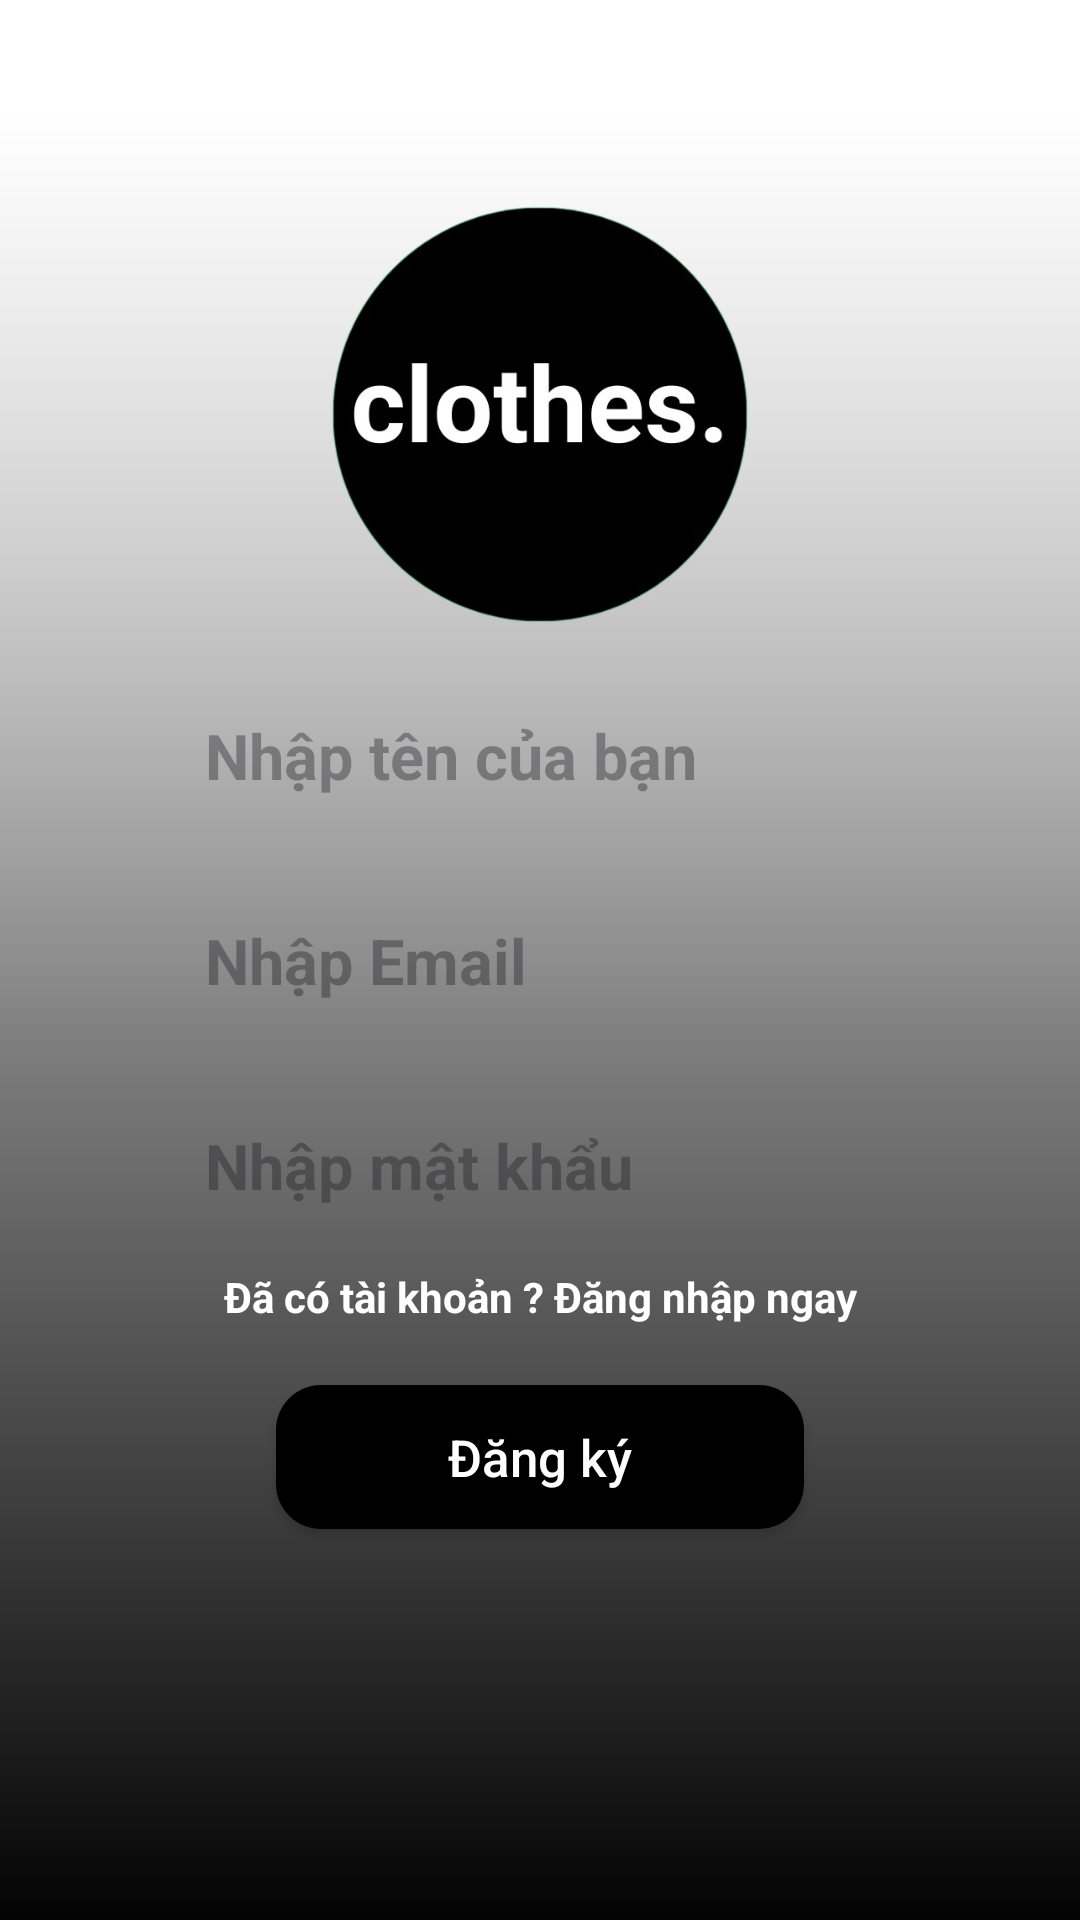

Android layout source for this screen:
<!-- AndroidManifest.xml: application theme Theme.Tools_Store_App -->
<!-- res/layout/register_fragment.xml -->
<?xml version="1.0" encoding="utf-8"?>
<androidx.constraintlayout.widget.ConstraintLayout
    xmlns:android="http://schemas.android.com/apk/res/android"
    xmlns:app="http://schemas.android.com/apk/res-auto"
    xmlns:tools="http://schemas.android.com/tools"
    android:layout_width="match_parent"
    android:layout_height="match_parent">

    <ImageView
        android:layout_width="match_parent"
        android:layout_height="match_parent"
        android:src="@drawable/gradient_background"
        android:scaleType="centerCrop"/>

    <ImageView
        android:id="@+id/logoR"
        android:layout_width="wrap_content"
        android:layout_height="wrap_content"
        android:scaleType="fitCenter"
        android:src="@drawable/logo"
        android:padding="110dp"
        app:layout_constraintTop_toTopOf="parent"
        app:layout_constraintBottom_toBottomOf="@id/etNameRegister"
        app:layout_constraintEnd_toEndOf="@id/guideline4"
        app:layout_constraintStart_toStartOf="@id/guideline3" />


    <EditText
        android:id="@+id/etNameRegister"
        android:layout_width="wrap_content"
        android:layout_height="wrap_content"
        android:layout_margin="10dp"
        android:background="@drawable/custom_edittext"
        android:ems="10"
        android:hint="@string/enter_name"
        android:autofillHints="name"
        android:inputType="textPersonName"
        android:minHeight="48dp"
        android:padding="10dp"
        android:textSize="21sp"
        android:textStyle="bold|normal"
        app:layout_constraintBottom_toTopOf="@+id/etEmailRegister"
        app:layout_constraintEnd_toEndOf="parent"
        app:layout_constraintStart_toStartOf="parent"
        app:layout_constraintTop_toTopOf="parent"
        app:layout_constraintVertical_chainStyle="packed" />


    <EditText
        android:id="@+id/etEmailRegister"
        android:layout_width="wrap_content"
        android:layout_height="wrap_content"
        android:layout_margin="10dp"
        android:background="@drawable/custom_edittext"
        android:ems="10"
        android:hint="@string/enter_email"
        android:autofillHints="emailAddress"

        android:inputType="textEmailAddress"

        android:minHeight="48dp"
        android:padding="10dp"
        android:textSize="21sp"
        android:textStyle="bold|normal"


        app:layout_constraintBottom_toTopOf="@+id/etPasswordRegister"
        app:layout_constraintEnd_toEndOf="@+id/etNameRegister"
        app:layout_constraintStart_toStartOf="@+id/etNameRegister"
        app:layout_constraintTop_toBottomOf="@+id/etNameRegister" />

    <EditText
        android:id="@+id/etPasswordRegister"
        android:layout_width="wrap_content"
        android:layout_height="wrap_content"
        android:layout_margin="10dp"
        android:background="@drawable/custom_edittext"
        android:ems="10"
        android:hint="@string/enter_password"
        android:autofillHints="password"


        android:inputType="textPassword"
        android:minHeight="48dp"
        android:padding="10dp"
        android:textSize="21sp"
        android:textStyle="bold|normal"


        app:layout_constraintBottom_toBottomOf="parent"
        app:layout_constraintEnd_toEndOf="@+id/etEmailRegister"
        app:layout_constraintStart_toStartOf="@+id/etEmailRegister"
        app:layout_constraintTop_toBottomOf="@+id/etEmailRegister" />

    <androidx.appcompat.widget.AppCompatButton
        android:id="@+id/btnRegister"
        android:layout_width="0dp"
        android:layout_height="wrap_content"
        android:layout_margin="20dp"
        android:background="@drawable/custom_button"
        android:text="@string/register"
        android:textAllCaps="false"
        android:textSize="17sp"
        android:textColor="@color/white"
        app:layout_constraintEnd_toStartOf="@+id/guideline4"
        app:layout_constraintStart_toStartOf="@+id/guideline3"
        app:layout_constraintTop_toBottomOf="@+id/tvNavigateToLogin" />

    <androidx.constraintlayout.widget.Guideline
        android:id="@+id/guideline3"
        android:layout_width="wrap_content"
        android:layout_height="wrap_content"
        android:orientation="vertical"
        app:layout_constraintGuide_percent="0.2"
        />

    <androidx.constraintlayout.widget.Guideline
        android:id="@+id/guideline4"
        android:layout_width="wrap_content"
        android:layout_height="wrap_content"
        android:orientation="vertical"
        app:layout_constraintGuide_percent="0.8" />

    <TextView
        android:id="@+id/tvNavigateToLogin"
        android:layout_width="wrap_content"
        android:layout_height="wrap_content"
        android:text="@string/login_now"
        android:textStyle="bold"
        android:textColor="@color/white"
        android:layout_marginTop="10dp"
        app:layout_constraintEnd_toEndOf="@+id/etPasswordRegister"
        app:layout_constraintStart_toStartOf="@+id/etPasswordRegister"
        app:layout_constraintTop_toBottomOf="@+id/etPasswordRegister" />

</androidx.constraintlayout.widget.ConstraintLayout>
<!-- resources referenced by this layout -->
<resources>
  <!-- drawable custom_button (drawable) -->
  <?xml version="1.0" encoding="utf-8"?>
  <shape
      android:shape="rectangle"
      xmlns:android="http://schemas.android.com/apk/res/android">
  
  
      <corners
          android:radius="15dp"/>
  
  
      <solid
          android:color="@color/black"
          />
  
  
  </shape>
  <!-- drawable custom_edittext (drawable) -->
  <?xml version="1.0" encoding="utf-8"?>
  <shape
      android:shape="rectangle"
      xmlns:android="http://schemas.android.com/apk/res/android">
  
  
      <corners
          android:radius="10dp"/>
  
  
      <solid
          android:color="@color/grayishWhite"
          />
  
  
  </shape>
  <!-- drawable gradient_background: png bitmap (drawable, 6107 bytes) -->
  <!-- drawable logo: png bitmap (drawable, 72862 bytes) -->
  <string name="enter_email">Nhập Email</string>
  <string name="enter_name">Nhập tên của bạn</string>
  <string name="enter_password">Nhập mật khẩu</string>
  <string name="login_now">Đã có tài khoản ? Đăng nhập ngay</string>
  <string name="register">Đăng ký</string>
  <style name="Theme.Tools_Store_App" parent="Base.Theme.Tools_Store_App" />
  <style name="Base.Theme.Tools_Store_App" parent="Theme.Material3.DayNight.NoActionBar">
          
          
      </style>
  <!-- not gathered from this repository: default colours our renderer supplied (Android Studio template values) -->
  <color name="black">#FF000000</color>
  <color name="white">#FFFFFFFF</color>
</resources>
